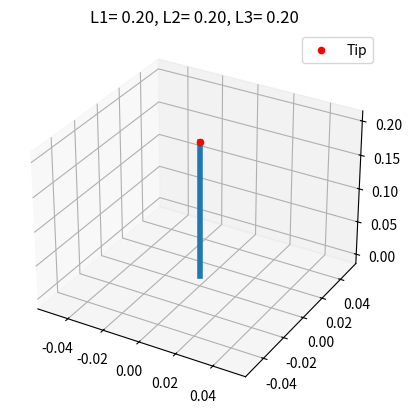
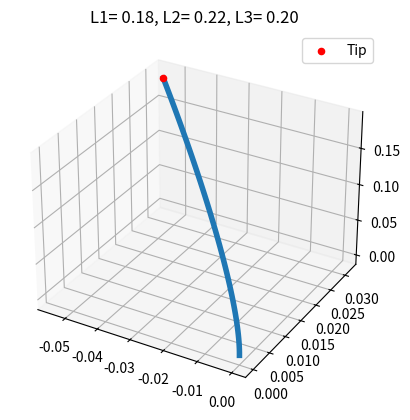
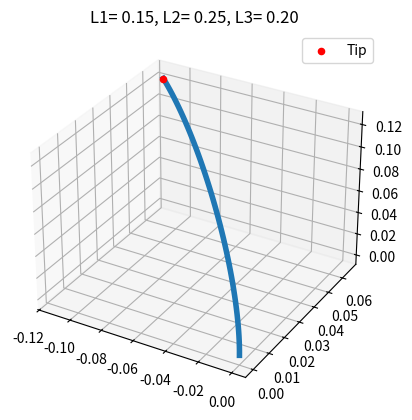

These figures' Python source, in order:
import numpy as np
import matplotlib .pyplot as plt

r = 0.01
L0 = 0.2

def actuator_to_pcc(L1, L2, L3):
    phi = np.arctan2(np.sqrt(3)*(L2-L3), 2*L1 - L2 - L3)
    kappa = (2/(3*r)) * np.sqrt((L1-L2)**2 + (L2 - L3)**2 + (L3-L1)**2)
    L = (L1 + L2 + L3)/3
    
    return kappa, phi, L

def pcc_forward_kinematics(kappa, phi, L, num_points=50):
    if abs(kappa) < 1e-6:
        s = np.linspace(0, L, num_points)
        x = np.zeros_like(s)
        z = s 
    else:
        s = np.linspace(0,L,num_points)
        x = (1/kappa) * (1- np.cos(kappa*s))
        z = (1/kappa) * (np.sin(kappa*s))
    
    X = x * np.cos(phi)
    Y = x * np.sin(phi)
    Z = z
    return X, Y, Z

def plot_robot(L1, L2, L3):
    kappa, phi, L = actuator_to_pcc(L1, L2, L3)
    
    fig = plt.figure()
    ax = fig.add_subplot(projection='3d')
    
    X, Y, Z = pcc_forward_kinematics(kappa, phi, L)
    ax.plot(X, Y, Z, linewidth=4)
    ax.scatter(X[-1], Y[-1], Z[-1], color='red', label='Tip')
    ax.set_title(f"L1={L1: .2f}, L2={L2: .2f}, L3={L3: .2f}")
    ax.legend()
    
    plt.show()
    
if __name__ == "__main__":
    plot_robot(0.2, 0.2, 0.2)
    plot_robot(0.18, 0.22, 0.2)
    plot_robot(0.15, 0.25, 0.2)
    
